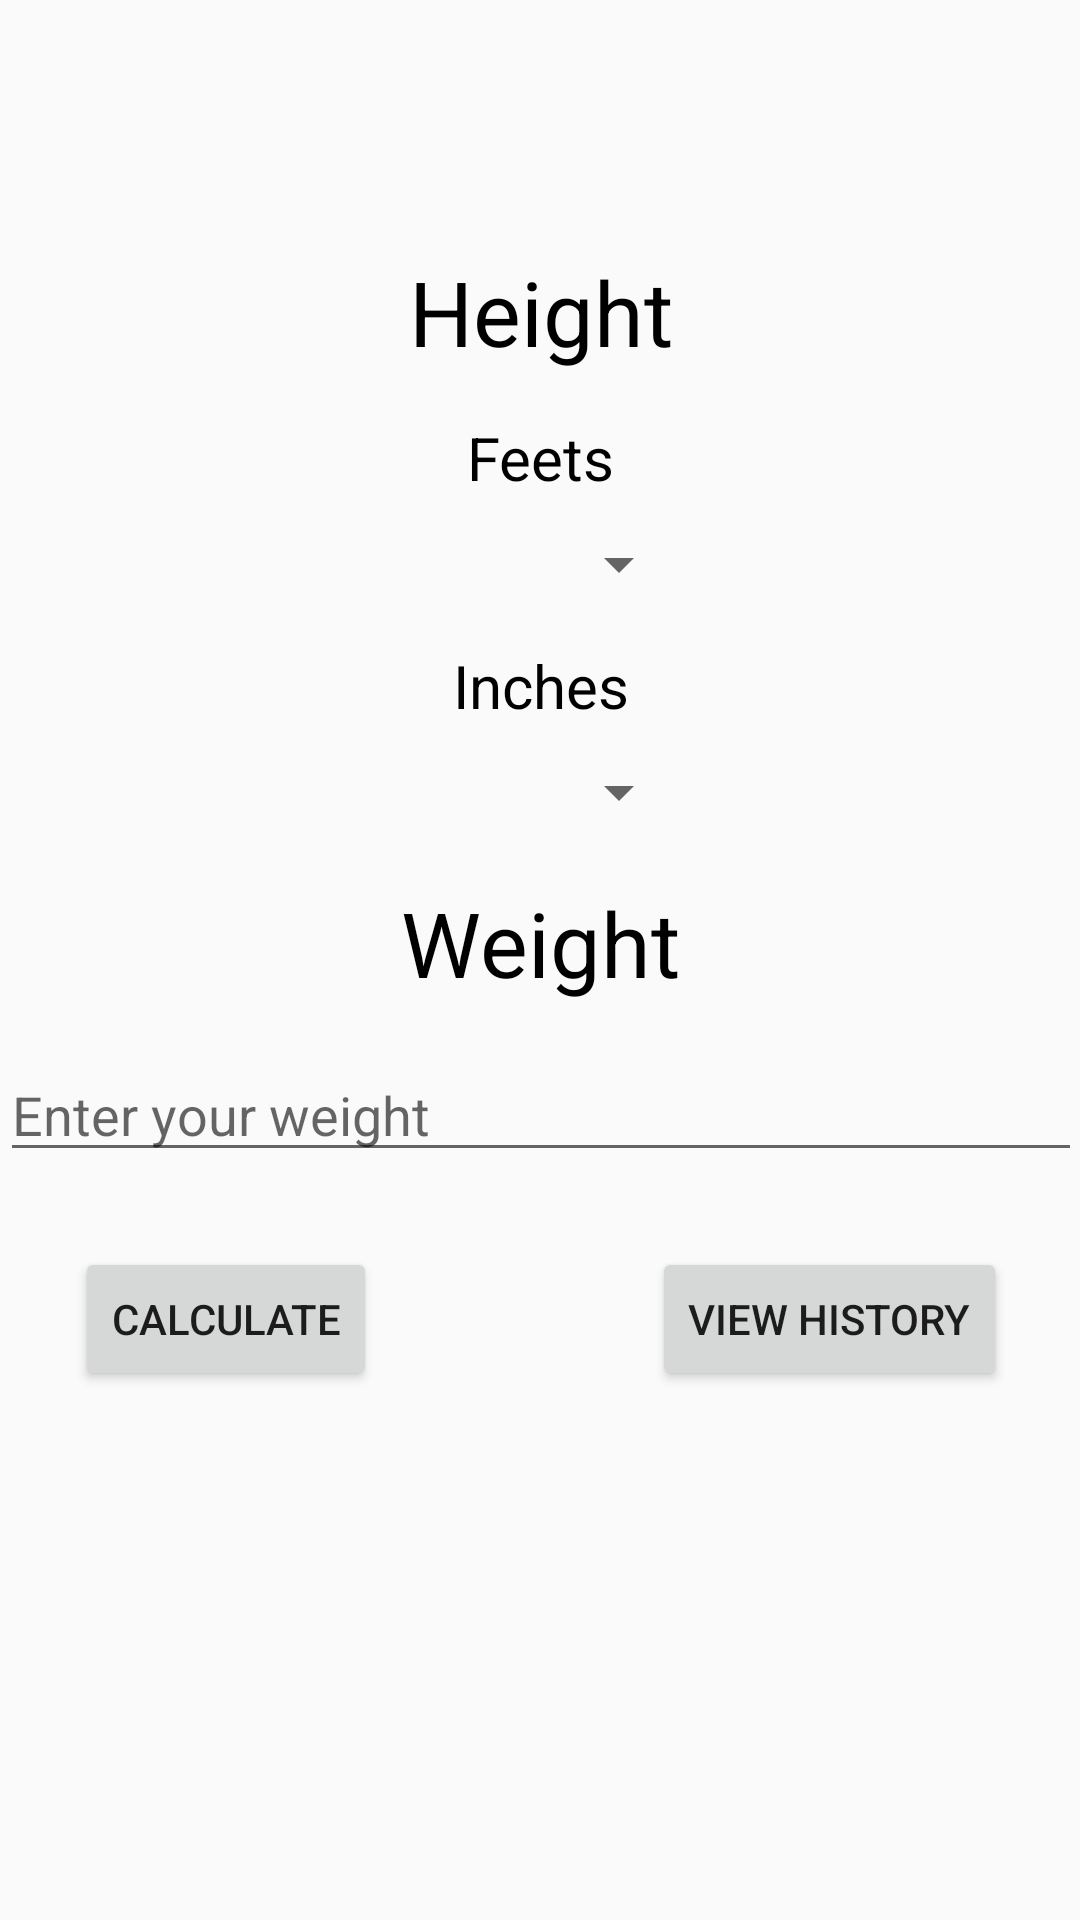

Produce the Android XML layout that renders to this screen, including the resource entries it uses.
<!-- AndroidManifest.xml: application theme AppTheme -->
<!-- res/layout/activity_main.xml -->
<?xml version="1.0" encoding="utf-8"?>
<ScrollView xmlns:android="http://schemas.android.com/apk/res/android"
    xmlns:tools="http://schemas.android.com/tools"
    android:id="@+id/activity_main"
    android:layout_width="match_parent"
    android:layout_height="match_parent"
    android:paddingBottom="@dimen/activity_vertical_margin"
    android:paddingLeft="@dimen/activity_horizontal_margin"
    android:paddingRight="@dimen/activity_horizontal_margin"
    android:paddingTop="@dimen/activity_vertical_margin"
    tools:context="com.ksapps.bmicalculator.MainActivity">
<RelativeLayout
    android:layout_width="match_parent"
    android:layout_height="match_parent"
    android:focusable="true"
    android:focusableInTouchMode="true">

    <TextView
        android:id="@+id/tvWelcome"
        android:layout_width="match_parent"
        android:layout_height="wrap_content"
        android:layout_alignParentTop="true"
        android:layout_centerHorizontal="true"
        android:layout_marginTop="20dp"
        android:fontFamily="casual"
        android:textColor="#ff0000"
        android:textSize="30sp"
        android:textStyle="bold" />

    <TextView
        android:id="@+id/tvHeight"
        android:layout_width="wrap_content"
        android:layout_height="wrap_content"
        android:layout_below="@+id/tvWelcome"
        android:layout_centerHorizontal="true"
        android:layout_marginTop="18dp"
        android:text="Height"
        android:textColor="#000"
        android:textSize="30sp" />

    <TextView
        android:id="@+id/tvFeets"
        android:layout_width="wrap_content"
        android:layout_height="wrap_content"
        android:layout_below="@+id/tvHeight"
        android:layout_centerHorizontal="true"
        android:layout_marginTop="15dp"
        android:text="Feets"
        android:textColor="#000"
        android:textSize="20sp" />

    <Spinner
        android:id="@+id/spFeet"
        android:layout_width="100dp"
        android:layout_height="wrap_content"
        android:layout_below="@+id/tvFeets"
        android:layout_centerHorizontal="true"
        android:layout_marginTop="10dp" />

    <TextView
        android:id="@+id/tvInches"
        android:layout_width="wrap_content"
        android:layout_height="wrap_content"
        android:layout_below="@+id/spFeet"
        android:layout_centerHorizontal="true"
        android:layout_marginTop="15dp"
        android:text="Inches"
        android:textColor="#000"
        android:textSize="20sp" />

    <Spinner
        android:id="@+id/spInch"
        android:layout_width="100dp"
        android:layout_height="wrap_content"
        android:layout_below="@+id/tvInches"
        android:layout_centerHorizontal="true"
        android:layout_marginTop="10dp" />

    <TextView
        android:id="@+id/tvWeight"
        android:layout_width="wrap_content"
        android:layout_height="wrap_content"
        android:layout_below="@+id/spInch"
        android:layout_centerHorizontal="true"
        android:layout_marginTop="18dp"
        android:text="Weight"
        android:textColor="#000"
        android:textSize="30sp" />

    <EditText
        android:id="@+id/etWeight"
        android:layout_width="match_parent"
        android:layout_height="wrap_content"
        android:layout_below="@+id/tvWeight"
        android:layout_centerHorizontal="true"
        android:layout_marginTop="15dp"
        android:ems="10"
        android:nextFocusUp="@id/etWeight"
        android:nextFocusLeft="@id/etWeight"
        android:hint="Enter your weight"
        android:inputType="number" />

    <Button
        android:id="@+id/btnCalculate"
        android:layout_width="wrap_content"
        android:layout_height="wrap_content"
        android:layout_below="@+id/etWeight"
        android:layout_marginLeft="25dp"
        android:layout_marginTop="25dp"
        android:text="Calculate" />

    <Button
        android:id="@+id/btnViewHistory"
        android:layout_width="wrap_content"
        android:layout_height="wrap_content"
        android:layout_alignParentRight="true"
        android:layout_below="@+id/etWeight"
        android:layout_marginRight="25dp"
        android:layout_marginTop="25dp"
        android:text="View History" />

</RelativeLayout>
</ScrollView>
<!-- resources referenced by this layout -->
<resources>
  <style name="AppTheme" parent="Theme.AppCompat.Light.DarkActionBar">
          
          <item name="colorPrimary">@color/colorPrimary</item>
          <item name="colorPrimaryDark">@color/colorPrimaryDark</item>
          <item name="colorAccent">@color/colorAccent</item>
      </style>
  <!-- not gathered from this repository: default colours our renderer supplied (Android Studio template values) -->
  <color name="colorPrimary">#FF6200EE</color>
  <color name="colorPrimaryDark">#FF3700B3</color>
  <color name="colorAccent">#FF03DAC5</color>
</resources>
